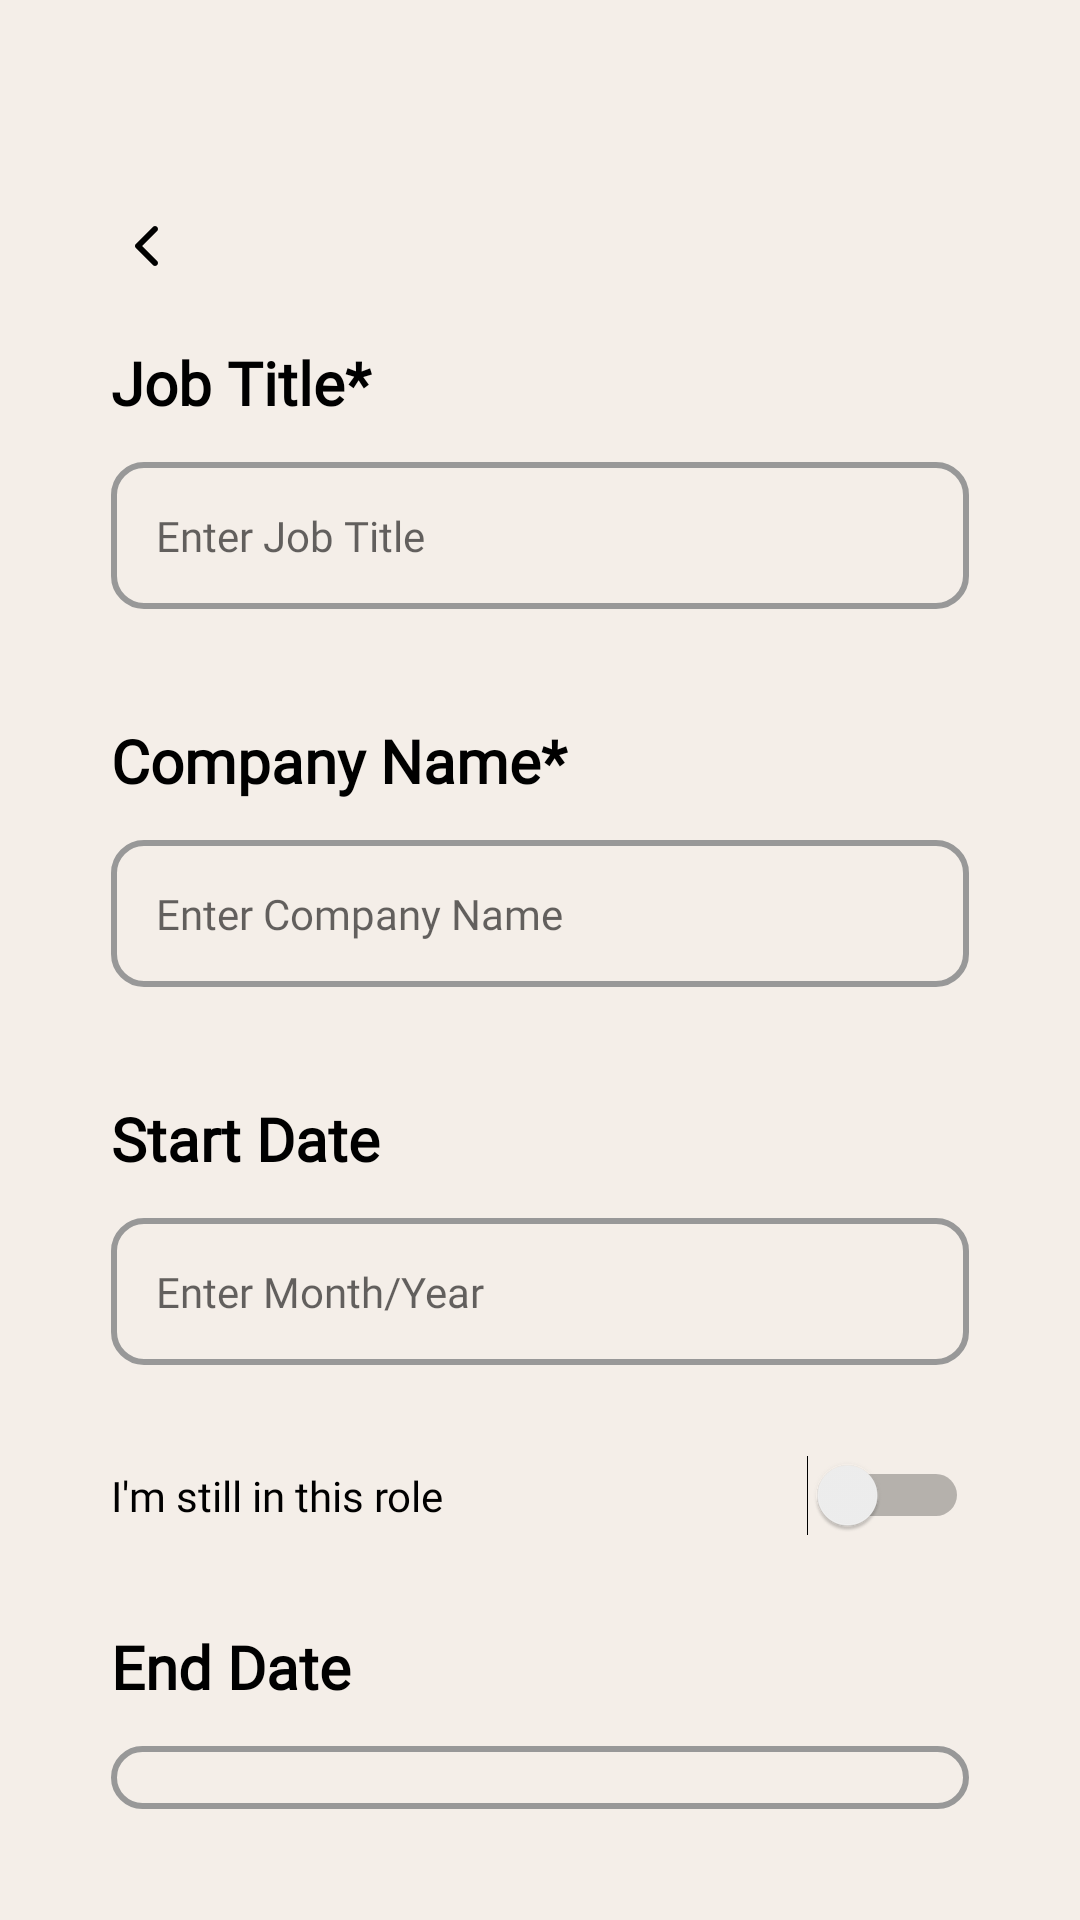

Layout XML and referenced resources for this Android screen:
<!-- AndroidManifest.xml: application theme Theme.Workit -->
<!-- res/layout/activity_profile_career_page.xml -->
<?xml version="1.0" encoding="utf-8"?>
<LinearLayout xmlns:android="http://schemas.android.com/apk/res/android"
    xmlns:app="http://schemas.android.com/apk/res-auto"
    android:layout_width="match_parent"
    android:layout_height="match_parent"
    android:background="@color/cream"
    android:orientation="vertical"
    android:padding="37dp">

    <RelativeLayout
        android:layout_width="match_parent"
        android:layout_height="wrap_content"
        android:layout_marginTop="33dp">

        <ImageButton
            android:id="@+id/btn_back"
            android:layout_width="24dp"
            android:layout_height="wrap_content"
            android:layout_alignParentStart="true"
            android:layout_gravity="center"
            android:background="@null"
            android:src="@drawable/back_button" />

    </RelativeLayout>

    <LinearLayout
        android:layout_width="match_parent"
        android:layout_height="wrap_content"
        android:layout_marginTop="20dp"
        android:orientation="vertical">

        <TextView
            android:layout_width="match_parent"
            android:layout_height="wrap_content"
            android:fontFamily="@font/sfprodisplaybold"
            android:text="Job Title*"
            android:textColor="@color/black"
            android:textSize="20sp"
            android:textStyle="bold" />

        <EditText
            android:id="@+id/et_job_title"
            android:layout_width="match_parent"
            android:layout_height="wrap_content"
            android:layout_marginTop="13dp"
            android:background="@drawable/transparent_box"
            android:fontFamily="@font/sfprodisplayregular"
            android:hint="Enter Job Title"
            android:padding="15dp"
            android:textSize="14sp" />

        <TextView
            android:layout_width="match_parent"
            android:layout_height="wrap_content"
            android:layout_marginTop="37dp"
            android:fontFamily="@font/sfprodisplaybold"
            android:text="Company Name*"
            android:textColor="@color/black"
            android:textSize="20sp"
            android:textStyle="bold" />

        <EditText
            android:id="@+id/et_company_name"
            android:layout_width="match_parent"
            android:layout_height="wrap_content"
            android:layout_marginTop="13dp"
            android:background="@drawable/transparent_box"
            android:fontFamily="@font/sfprodisplayregular"
            android:hint="Enter Company Name"
            android:padding="15dp"
            android:textSize="14sp" />

        <TextView
            android:layout_width="match_parent"
            android:layout_height="wrap_content"
            android:layout_marginTop="37dp"
            android:fontFamily="@font/sfprodisplaybold"
            android:text="Start Date"
            android:textColor="@color/black"
            android:textSize="20sp"
            android:textStyle="bold" />

        <EditText
            android:id="@+id/et_start_date"
            android:layout_width="match_parent"
            android:layout_height="wrap_content"
            android:layout_marginTop="13dp"
            android:background="@drawable/transparent_box"
            android:fontFamily="@font/sfprodisplayregular"
            android:hint="Enter Month/Year"
            android:padding="15dp"
            android:textSize="14sp" />

        <LinearLayout
            android:layout_width="match_parent"
            android:layout_height="wrap_content"
            android:layout_marginTop="30dp"
            android:gravity="center_vertical"
            android:orientation="horizontal">

            <TextView
                android:layout_width="0dp"
                android:layout_height="wrap_content"
                android:layout_weight="1"
                android:fontFamily="@font/sfprodisplaymedium"
                android:text="I'm still in this role"
                android:textColor="@color/black"
                android:textSize="14sp" />

            <Switch
                android:id="@+id/switch_current"
                android:layout_width="wrap_content"
                android:layout_height="wrap_content" />
        </LinearLayout>

        <TextView
            android:layout_width="match_parent"
            android:layout_height="wrap_content"
            android:layout_marginTop="30dp"
            android:fontFamily="@font/sfprodisplaybold"
            android:text="End Date"
            android:textColor="@color/black"
            android:textSize="20sp"
            android:textStyle="bold" />

        <EditText
            android:id="@+id/et_end_date"
            android:layout_width="match_parent"
            android:layout_height="wrap_content"
            android:layout_marginTop="13dp"
            android:background="@drawable/transparent_box"
            android:fontFamily="@font/sfprodisplayregular"
            android:hint="Enter Month/Year"
            android:padding="15dp"
            android:textSize="14sp" />

        <TextView
            android:layout_width="match_parent"
            android:layout_height="wrap_content"
            android:layout_marginTop="27dp"
            android:fontFamily="@font/sfprodisplaybold"
            android:text="Description"
            android:textColor="@color/black"
            android:textSize="20sp"
            android:textStyle="bold" />

        <EditText
            android:id="@+id/et_description"
            android:layout_width="match_parent"
            android:layout_height="60dp"
            android:layout_marginTop="13dp"
            android:background="@drawable/transparent_box"
            android:fontFamily="@font/sfprodisplayregular"
            android:gravity="top"
            android:hint="Enter Job Description"
            android:inputType="textMultiLine"
            android:padding="15dp"
            android:textSize="14sp" />

        <Button
            android:id="@+id/btn_apply_job"
            android:layout_width="match_parent"
            android:layout_height="56dp"
            android:layout_marginTop="20dp"
            android:background="@drawable/button"
            android:fontFamily="@font/sfprodisplaybold"
            android:text="Add Career"
            android:textAllCaps="false"
            android:textColor="@color/white"
            android:textSize="18sp" />
    </LinearLayout>
</LinearLayout>
<!-- resources referenced by this layout -->
<resources>
  <color name="black">#FF000000</color>
  <color name="cream">#F4EEE8</color>
  <color name="white">#FFFFFFFF</color>
  <!-- drawable back_button: png bitmap (drawable, 874 bytes) -->
  <!-- drawable button (drawable) -->
  <?xml version="1.0" encoding="utf-8"?>
  <shape xmlns:android="http://schemas.android.com/apk/res/android"
      android:shape="rectangle">
  
      <corners android:radius="10dp" />
      <solid android:color="@color/green" />
  
  
  </shape>
  <!-- drawable transparent_box (drawable) -->
  <?xml version="1.0" encoding="utf-8"?>
  <shape xmlns:android="http://schemas.android.com/apk/res/android"
      android:shape="rectangle">
  
      <corners android:radius="10dp" />
      <solid android:color="@color/cream" />
      <stroke  android:width="2dp"
          android:color="@color/darkgray"/>
  
  
  </shape>
  <style name="Theme.Workit" parent="Base.Theme.Workit" />
  <color name="green">#114E60</color>
  <color name="darkgray">#989898</color>
  <style name="Base.Theme.Workit" parent="Theme.AppCompat.Light.NoActionBar">
          
          <item name="colorPrimary">@color/green</item>
          <item name="colorPrimaryDark">@color/green</item>
          <item name="colorAccent">@color/green</item>
  
          <item name="colorSecondary">#F5F5F5</item>
          <item name="colorOnSecondary">@color/darkgray2</item>
  
          <item name="elevationOverlayEnabled">false</item>
  
      </style>
  <color name="darkgray2">#828282</color>
</resources>
